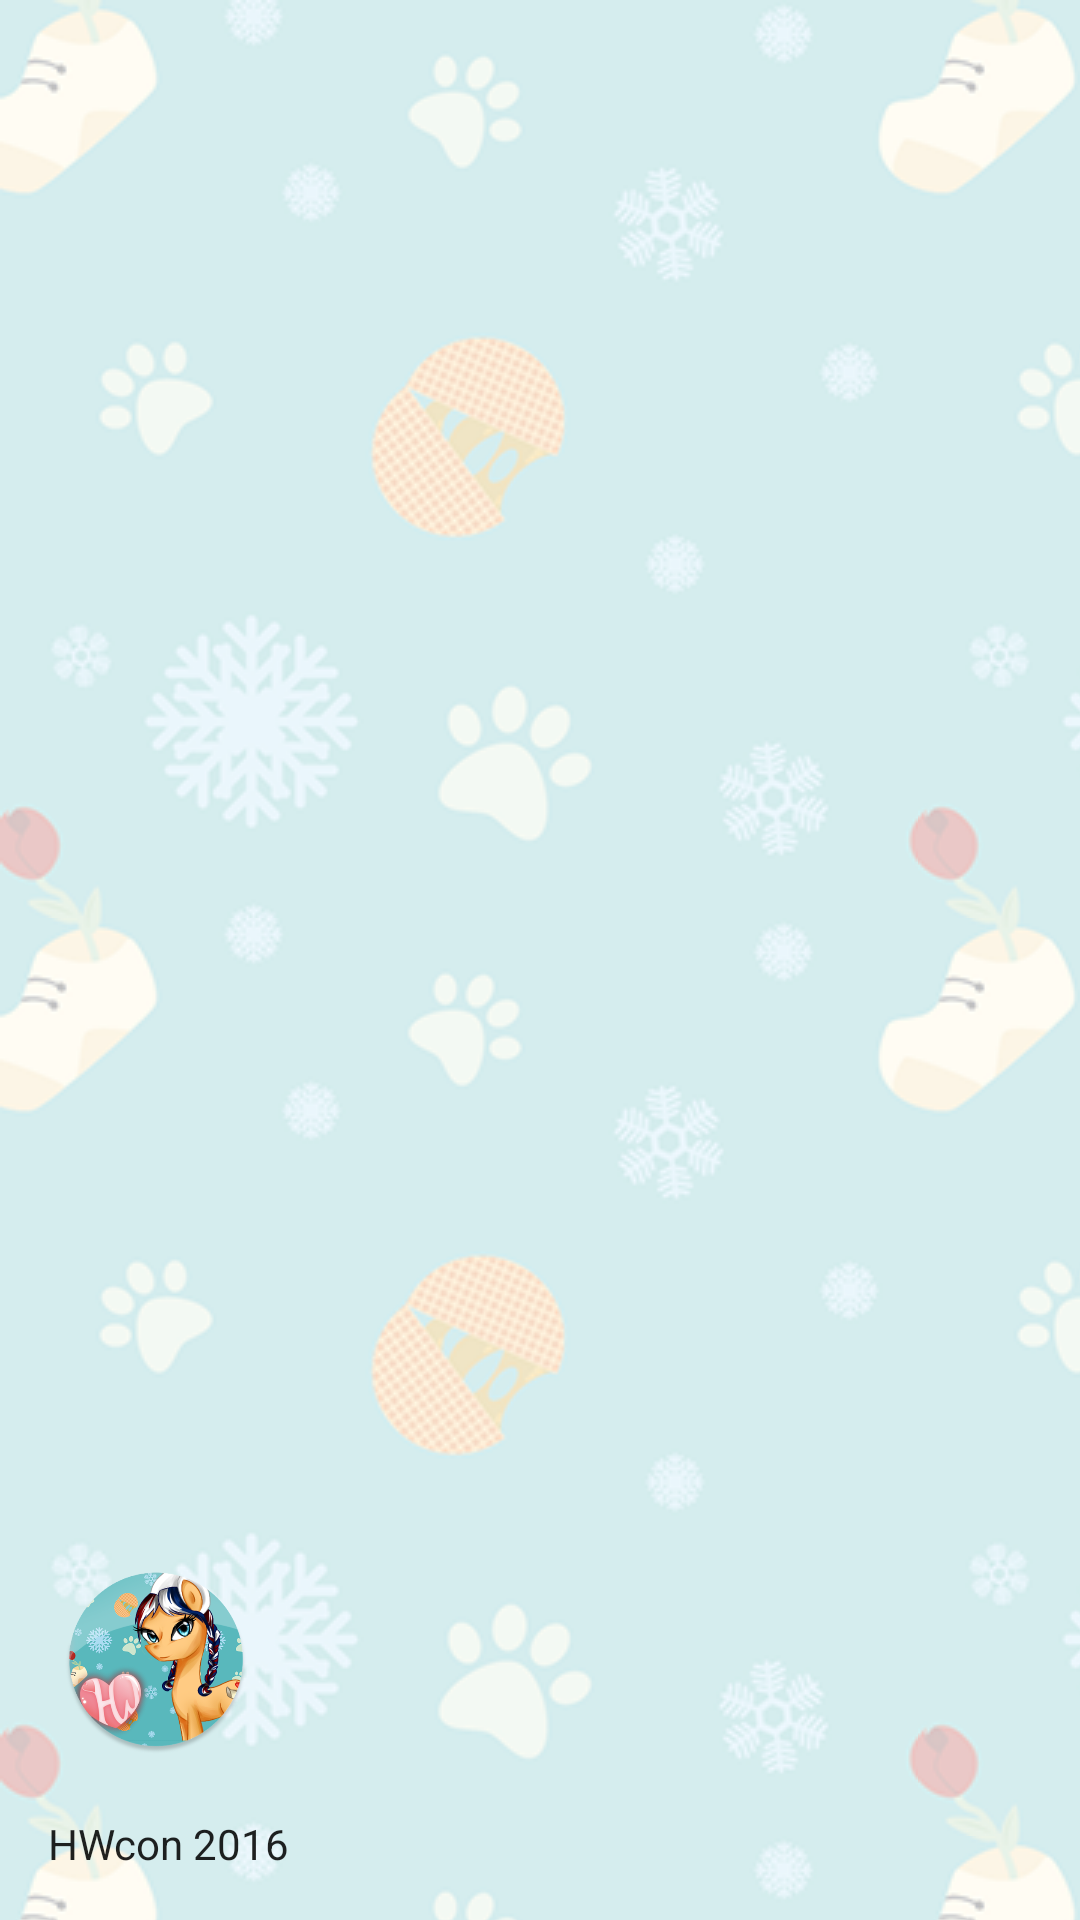

Here is an Android app screen rendered from its layout file. Give the layout XML and the strings, colors and styles it references.
<!-- AndroidManifest.xml: application theme AppTheme.TransparentStatus -->
<!-- res/layout/nav_header_main.xml -->
<?xml version="1.0" encoding="utf-8"?>
<LinearLayout xmlns:android="http://schemas.android.com/apk/res/android"
    android:layout_width="match_parent"
    android:layout_height="@dimen/nav_header_height"
    android:background="@drawable/splash_tiled_background_light"
    android:gravity="bottom"
    android:orientation="vertical"
    android:paddingBottom="@dimen/activity_vertical_margin"
    android:paddingLeft="@dimen/activity_horizontal_margin"
    android:paddingRight="@dimen/activity_horizontal_margin"
    android:paddingTop="@dimen/activity_vertical_margin"
    android:theme="@style/ThemeOverlay.AppCompat">

    <ImageView
        android:id="@+id/nav_header_image"
        android:layout_width="72dp"
        android:layout_height="72dp"
        android:src="@drawable/ic_launcher_hwcon2016_2_web" />

    <TextView
        android:id="@+id/nav_header_text1"
        android:layout_width="match_parent"
        android:layout_height="wrap_content"
        android:layout_marginTop="@dimen/nav_header_vertical_spacing"
        android:text="@string/app_name"
        android:textAppearance="@style/TextAppearance.AppCompat.Body1" />

    <TextView
        android:visibility="gone"
        android:id="@+id/nav_header_text2"
        android:layout_width="wrap_content"
        android:layout_height="wrap_content"
        android:text="@string/not_logged_in" />

</LinearLayout>
<!-- resources referenced by this layout -->
<resources>
  <dimen name="activity_horizontal_margin">16dp</dimen>
  <dimen name="activity_vertical_margin">16dp</dimen>
  <dimen name="nav_header_height">180dp</dimen>
  <dimen name="nav_header_vertical_spacing">16dp</dimen>
  <!-- drawable ic_launcher_hwcon2016_2_web: png bitmap (drawable-nodpi, 216773 bytes) -->
  <!-- drawable splash_tiled_background_light (drawable-xxhdpi) -->
  <?xml version="1.0" encoding="utf-8"?>
  <bitmap xmlns:android="http://schemas.android.com/apk/res/android"
      android:src="@drawable/background_light"
      android:tileMode="repeat" />
  <string name="app_name">HWcon 2016</string>
  <string name="not_logged_in">not logged in</string>
  <style name="AppTheme.TransparentStatus" parent="AppTheme">
          
          <item name="android:windowDrawsSystemBarBackgrounds">true</item>
          <item name="android:statusBarColor">@android:color/transparent</item>
          <item name="android:windowTranslucentStatus">true</item>
      </style>
  <!-- drawable background_light: png bitmap (drawable, 29761 bytes) -->
  <style name="AppTheme" parent="Theme.AppCompat.Light.NoActionBar">
          <item name="android:windowNoTitle">true</item>
          <item name="windowActionBar">false</item>
          <item name="drawerArrowStyle">@style/DrawerArrowStyle</item>
  
          
          
          
          <item name="colorPrimary">@color/actionbar_background</item>
          
          <item name="colorPrimaryDark">@color/actionbar_background_dark</item>
          
          <item name="colorAccent">@color/actionbar_background</item>
      </style>
  <style name="DrawerArrowStyle" parent="Widget.AppCompat.DrawerArrowToggle">
          <item name="spinBars">true</item>
      </style>
  <color name="actionbar_background">#4db8bc</color>
  <color name="actionbar_background_dark">#3a7072</color>
</resources>
